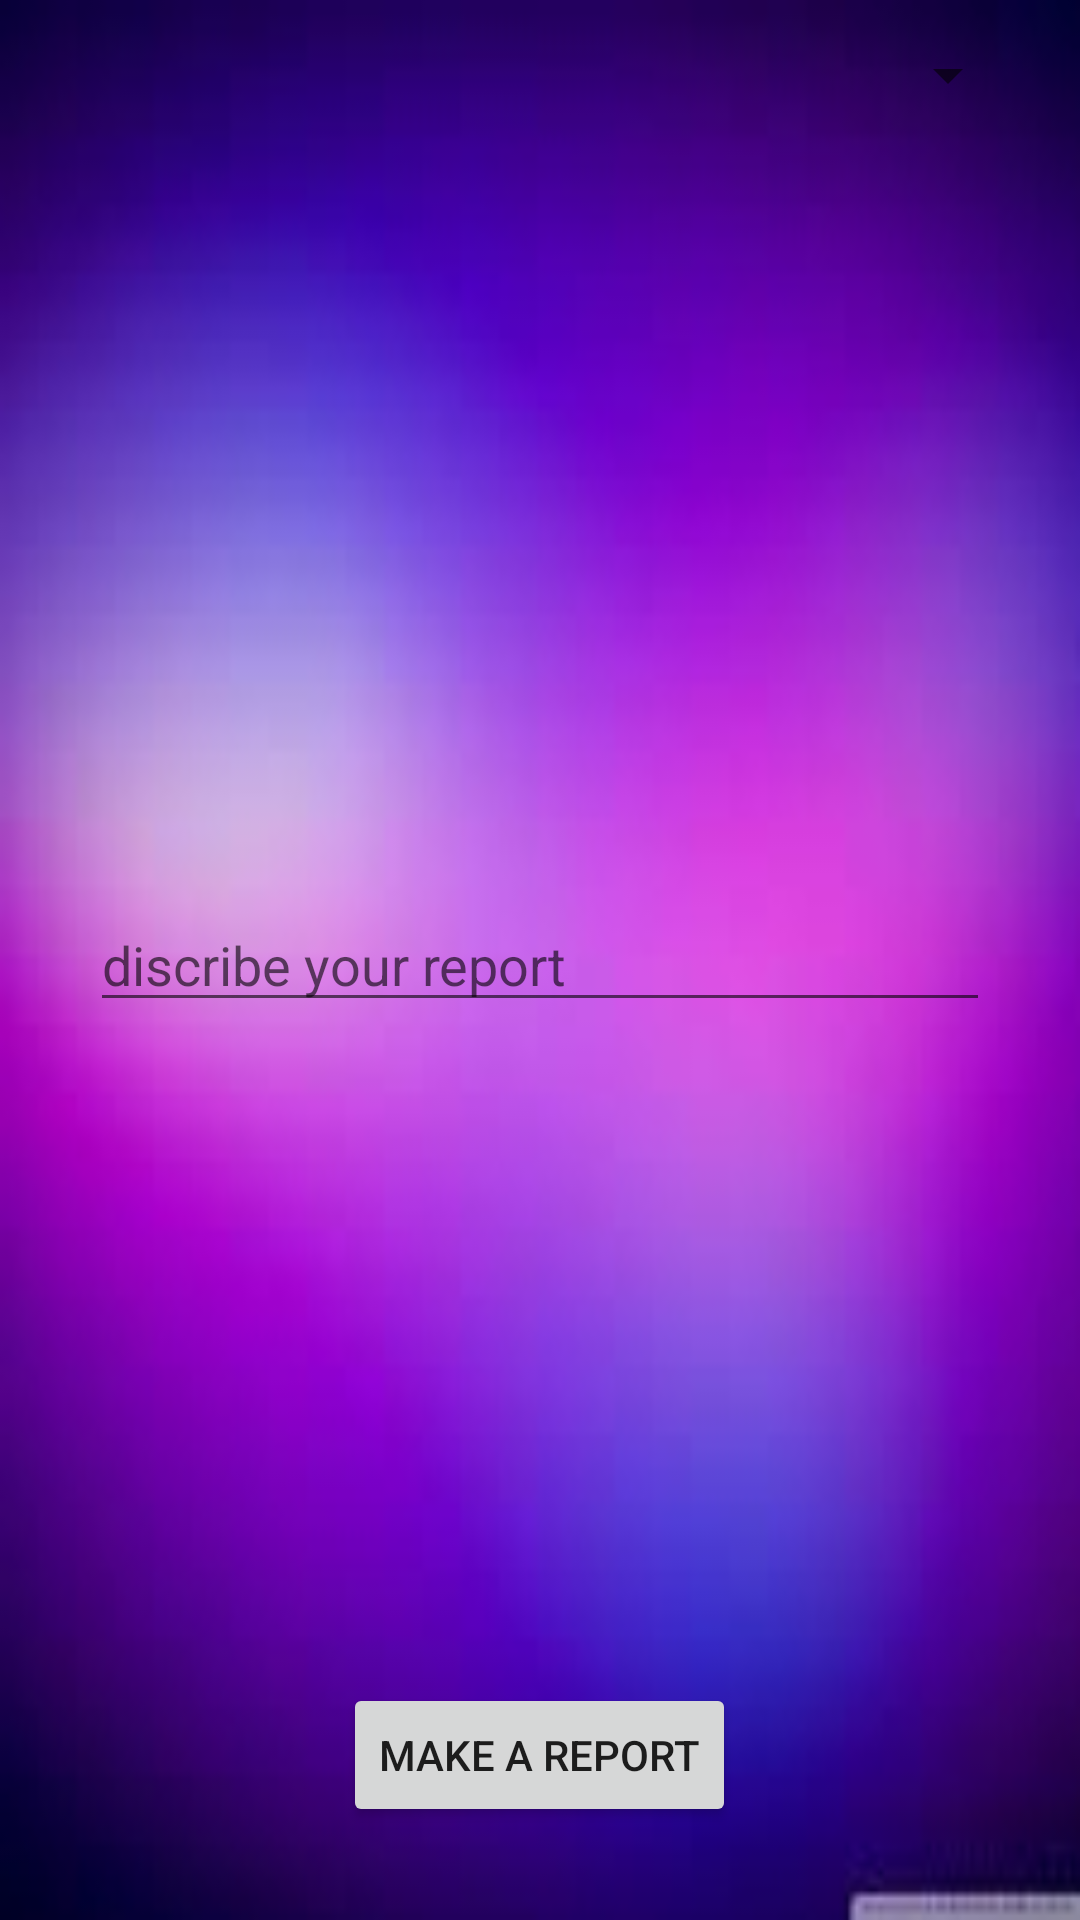

Android layout source for this screen:
<!-- AndroidManifest.xml: application theme C_theme -->
<!-- res/layout/activity_report_on_question.xml -->
<?xml version="1.0" encoding="utf-8"?>
<RelativeLayout xmlns:android="http://schemas.android.com/apk/res/android"
    xmlns:app="http://schemas.android.com/apk/res-auto"
    xmlns:tools="http://schemas.android.com/tools"
    android:layout_width="match_parent"
    android:layout_height="match_parent"
    android:background="@drawable/images1"
    tools:context="com.example.android.easyc.Views.ReportViews.report_on">

    <Spinner
        android:id="@+id/reportTypeId"
        android:layout_width="match_parent"
        android:layout_height="wrap_content"
        android:layout_alignParentLeft="true"
        android:layout_alignParentStart="true"
        android:layout_alignParentTop="true"
        android:layout_marginLeft="20dp"
        android:layout_marginRight="20dp"
        android:layout_marginTop="10dp"
        android:paddingBottom="30dp" />

    <EditText
        android:id="@+id/reportdiscription"
        android:layout_width="match_parent"
        android:layout_height="wrap_content"
        android:layout_centerHorizontal="true"
        android:layout_centerVertical="true"
        android:layout_marginBottom="100dp"
        android:layout_marginLeft="30dp"
        android:layout_marginRight="30dp"
        android:layout_marginTop="100dp"
        android:ems="10"
        android:hint="discribe your report"
        android:inputType="textMultiLine" />

    <Button
        android:id="@+id/makereportid"
        android:layout_width="wrap_content"
        android:layout_height="wrap_content"
        android:layout_alignParentBottom="true"
        android:layout_centerHorizontal="true"
        android:layout_marginBottom="31dp"
        android:text="make a report" />
</RelativeLayout>
<!-- resources referenced by this layout -->
<resources>
  <!-- drawable images1: jpg bitmap (drawable, 2771 bytes) -->
  <style name="C_theme" parent="Theme.AppCompat.Light.NoActionBar">
          <item name="colorPrimary">@color/black</item>
          <item name="colorPrimaryDark">@color/gray</item>
          <item name="colorAccent">@color/black</item>
  
      </style>
  <color name="black">#000000</color>
  <color name="gray">#0da6a6</color>
</resources>
